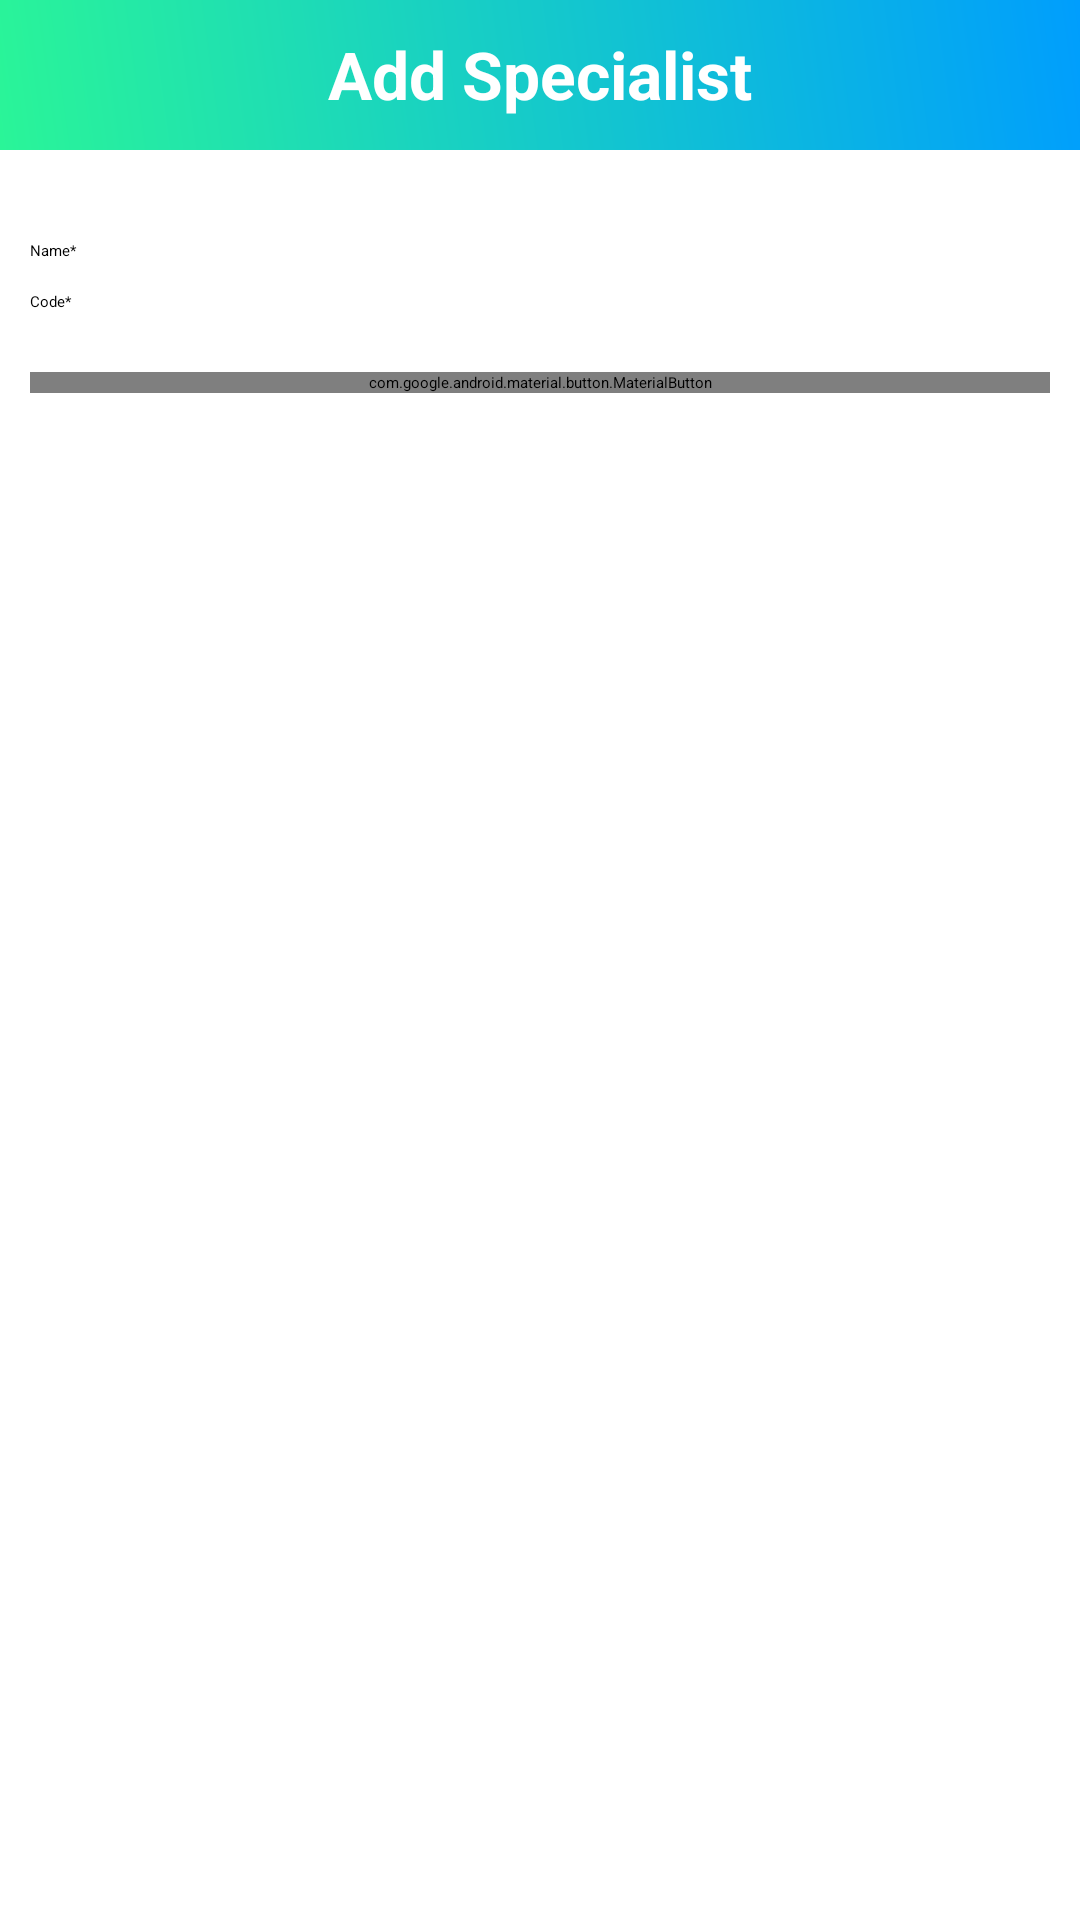

Produce the Android XML layout that renders to this screen, including the resource entries it uses.
<!-- AndroidManifest.xml: application theme Theme.BTL -->
<!-- res/layout/activity_add_specialist.xml -->
<?xml version="1.0" encoding="utf-8"?>
<androidx.constraintlayout.widget.ConstraintLayout xmlns:android="http://schemas.android.com/apk/res/android"
    xmlns:app="http://schemas.android.com/apk/res-auto"
    xmlns:tools="http://schemas.android.com/tools"
    android:layout_width="match_parent"
    android:layout_height="match_parent"
    tools:context=".Activity.AddSpecialistActivity">

    <View
        android:id="@+id/progressBarBackground"
        android:layout_width="match_parent"
        android:layout_height="match_parent"
        android:background="#42000000"
        android:translationZ="2dp"
        android:visibility="gone"
        app:layout_constraintBottom_toBottomOf="parent"
        app:layout_constraintLeft_toLeftOf="parent"
        app:layout_constraintRight_toRightOf="parent"
        app:layout_constraintTop_toTopOf="parent" />

    <ProgressBar
        android:id="@+id/progressBar"
        android:layout_width="wrap_content"
        android:layout_height="wrap_content"
        android:layout_centerInParent="true"
        android:translationZ="5dp"
        android:visibility="gone"
        app:layout_constraintBottom_toBottomOf="parent"
        app:layout_constraintLeft_toLeftOf="parent"
        app:layout_constraintRight_toRightOf="parent"
        app:layout_constraintTop_toTopOf="parent" />

    <ScrollView
        android:layout_width="match_parent"
        android:layout_height="wrap_content"
        app:layout_constraintLeft_toLeftOf="parent"
        app:layout_constraintRight_toRightOf="parent"
        app:layout_constraintTop_toTopOf="parent">

        <androidx.constraintlayout.widget.ConstraintLayout
            android:layout_width="match_parent"
            android:layout_height="wrap_content">

            <LinearLayout
                android:id="@+id/title"
                android:layout_width="match_parent"
                android:layout_height="50dp"
                android:background="@drawable/comment_gradient"
                android:orientation="horizontal"
                app:layout_constraintLeft_toLeftOf="parent"
                app:layout_constraintRight_toRightOf="parent"
                app:layout_constraintTop_toTopOf="parent">

                <ImageButton
                    android:id="@+id/btnBackArrow"
                    android:layout_width="50dp"
                    android:layout_height="50dp"
                    android:background="@null"
                    android:rotationY="180"
                    android:src="@drawable/ic_arrow_right_alt" />

                <com.google.android.material.textview.MaterialTextView
                    android:layout_width="match_parent"
                    android:layout_height="wrap_content"
                    android:layout_marginLeft="-50dp"
                    android:layout_marginTop="10dp"
                    android:gravity="center"
                    android:text="Add Specialist"
                    android:textColor="@color/white"
                    android:textSize="22dp"
                    android:textStyle="bold" />
            </LinearLayout>

            <EditText
                android:id="@+id/name"
                android:layout_width="match_parent"
                android:layout_height="wrap_content"
                android:layout_marginLeft="10dp"
                android:layout_marginTop="30dp"
                android:layout_marginRight="10dp"
                android:layout_marginBottom="10dp"
                android:hint="Name*"
                android:textColor="@color/black"
                app:layout_constraintTop_toBottomOf="@+id/title" />

            <EditText
                android:id="@+id/code"
                android:layout_width="match_parent"
                android:layout_height="wrap_content"
                android:layout_margin="10dp"
                android:hint="Code*"
                android:textColor="@color/black"
                app:layout_constraintTop_toBottomOf="@+id/name" />

            <com.google.android.material.button.MaterialButton
                android:id="@+id/btnSave"
                android:layout_width="match_parent"
                android:layout_height="wrap_content"
                android:layout_marginLeft="10dp"
                android:layout_marginTop="20dp"
                android:layout_marginRight="10dp"
                android:background="@drawable/comment_gradient"
                android:text="Save"
                app:backgroundTint="@null"
                app:layout_constraintLeft_toLeftOf="parent"
                app:layout_constraintRight_toRightOf="parent"
                app:layout_constraintTop_toBottomOf="@id/code" />
        </androidx.constraintlayout.widget.ConstraintLayout>
    </ScrollView>

</androidx.constraintlayout.widget.ConstraintLayout>
<!-- resources referenced by this layout -->
<resources>
  <color name="black">#FF000000</color>
  <color name="white">#FFFFFFFF</color>
  <!-- drawable comment_gradient (drawable) -->
  <?xml version="1.0" encoding="utf-8"?>
  <shape xmlns:android="http://schemas.android.com/apk/res/android"
      android:shape="rectangle">
  
      <gradient android:angle="45"
          android:endColor="#009EFD"
          android:startColor="#2AF598"
          android:type="linear" />
  </shape>
  <style name="Theme.BTL" parent="Theme.MaterialComponents.DayNight.DarkActionBar">
          
          <item name="colorPrimary">@color/purple_200</item>
          <item name="colorPrimaryVariant">@color/purple_700</item>
          <item name="colorOnPrimary">@color/black</item>
          
          <item name="colorSecondary">@color/teal_200</item>
          <item name="colorSecondaryVariant">@color/teal_200</item>
          <item name="colorOnSecondary">@color/black</item>
          
          <item name="android:statusBarColor">?attr/colorPrimaryVariant</item>
          
      </style>
  <color name="purple_200">#FFBB86FC</color>
  <color name="purple_700">#FF3700B3</color>
  <color name="teal_200">#FF03DAC5</color>
</resources>
